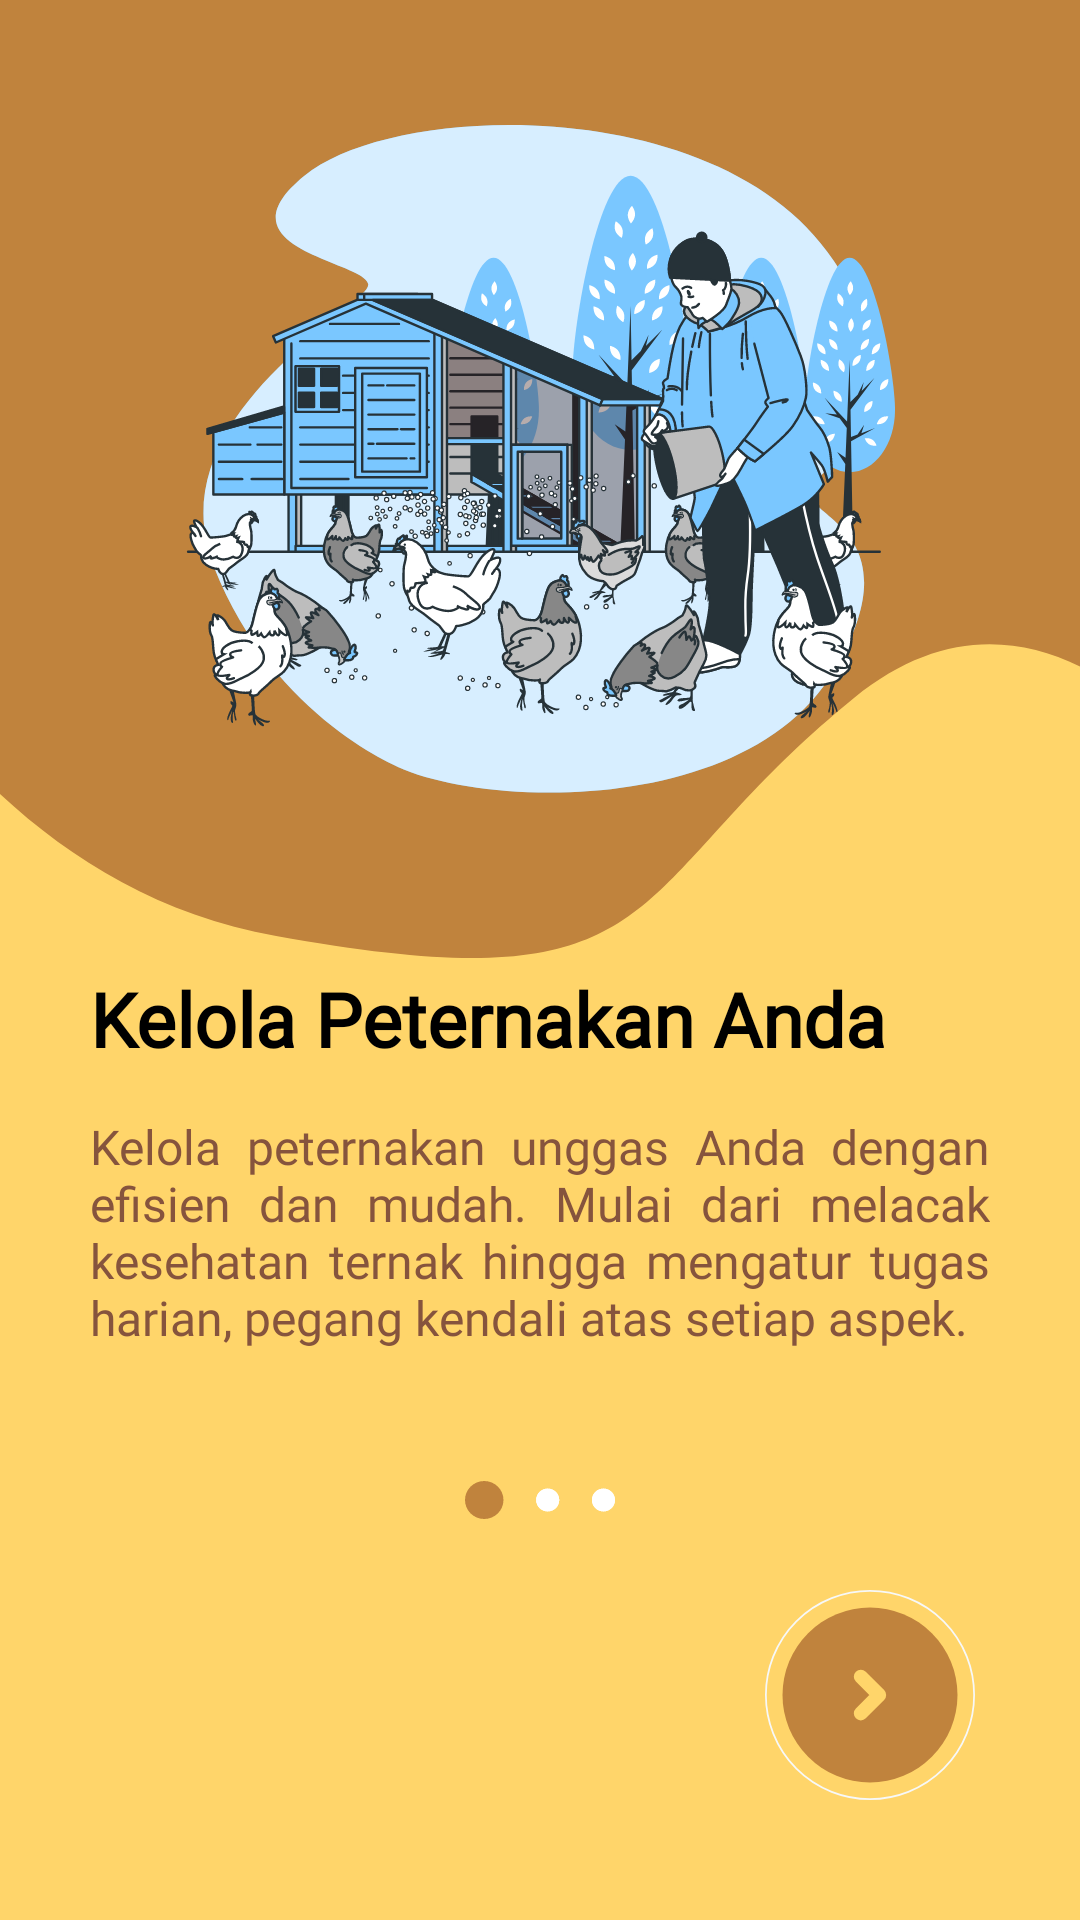

Write the Android layout XML for this screen, with the resource values it uses.
<!-- AndroidManifest.xml: application theme Theme.Eggspertmobile -->
<!-- res/layout/activity_opening2.xml -->
<?xml version="1.0" encoding="utf-8"?>
<RelativeLayout xmlns:android="http://schemas.android.com/apk/res/android"
    xmlns:app="http://schemas.android.com/apk/res-auto"
    xmlns:tools="http://schemas.android.com/tools"
    android:id="@+id/main"
    android:layout_width="match_parent"
    android:layout_height="match_parent"
    tools:context=".activity_opening_2"
    android:background="@drawable/opening_2_bg">

    <ImageView
        android:layout_width="wrap_content"
        android:layout_height="wrap_content"
        android:layout_centerHorizontal="true"
        android:layout_marginLeft="10dp"
        android:src="@drawable/opening_2"
        android:layout_marginTop="@dimen/main_marginTop"
        android:layout_above="@+id/manage_your_farm"
        android:id="@+id/farmku"
        />

    <TextView
        android:layout_width="wrap_content"
        android:layout_height="wrap_content"
        android:layout_above="@id/description_manage_your_farm"
        android:text="Kelola Peternakan Anda"
        android:layout_marginTop="50dp"
        android:textStyle="bold"
        android:fontFamily="@font/poppins_regular"
        android:textSize="@dimen/heading1"
        android:textColor="@color/black"
        android:layout_alignStart="@+id/description_manage_your_farm"
        android:id="@+id/manage_your_farm"
        />

    <TextView
        android:layout_width="300dp"
        android:layout_height="wrap_content"
        android:layout_above="@id/pages"
        android:layout_marginLeft="30dp"
        android:layout_marginTop="@dimen/marginTop"
        android:fontFamily="@font/poppins_regular"
        android:text="@string/description_opening_2"
        android:textSize="@dimen/normal_text"
        android:textStyle="normal"
        android:textColor="#86543D"
        android:layout_centerHorizontal="true"
        android:justificationMode="inter_word"
        android:id="@+id/description_manage_your_farm"
        />

    <ImageView
        android:layout_width="50dp"
        android:layout_height="wrap_content"
        android:layout_centerHorizontal="true"
        android:src="@drawable/opening_2_pages"
        android:layout_marginTop="40dp"
        android:layout_marginBottom="20dp"
        android:layout_above="@+id/button_next"
        android:id="@+id/pages"
        />


    <ImageButton
        android:layout_width="70dp"
        android:layout_height="70dp"
        android:background="@drawable/button_arrow"
        android:layout_alignParentBottom="true"
        android:layout_alignParentEnd="true"
        android:layout_marginBottom="40dp"
        android:layout_marginRight="35dp"
        android:id="@+id/button_next"
        />


</RelativeLayout>
<!-- resources referenced by this layout -->
<resources>
  <color name="black">#FF000000</color>
  <dimen name="heading1">25sp</dimen>
  <dimen name="main_marginTop">30dp</dimen>
  <dimen name="marginTop">15dp</dimen>
  <dimen name="normal_text">16sp</dimen>
  <!-- drawable button_arrow (drawable) -->
  <vector xmlns:android="http://schemas.android.com/apk/res/android"
      android:width="60dp"
      android:height="60dp"
      android:viewportWidth="60"
      android:viewportHeight="60">
    <path
        android:pathData="M30,30m-29.75,0a29.75,29.75 0,1 1,59.5 0a29.75,29.75 0,1 1,-59.5 0"
        android:strokeWidth="0.5"
        android:fillColor="#00000000"
        android:strokeColor="#F7F8F8"/>
    <path
        android:pathData="M30,30m-25,0a25,25 0,1 1,50 0a25,25 0,1 1,-50 0"
        android:fillColor="#C0833D"/>
    <path
        android:pathData="M27.375,24.75L32.625,30L27.375,35.25"
        android:strokeLineJoin="round"
        android:strokeWidth="4"
        android:fillColor="#00000000"
        android:strokeColor="#FFD56A"
        android:strokeLineCap="round"/>
  </vector>
  <!-- drawable opening_2: vector/xml drawable (drawable, 207319 chars, omitted) -->
  <!-- drawable opening_2_bg (drawable) -->
  <vector xmlns:android="http://schemas.android.com/apk/res/android"
      android:width="375dp"
      android:height="812dp"
      android:viewportWidth="375"
      android:viewportHeight="812">
    <group>
      <clip-path
          android:pathData="M0,0h375v812h-375z"/>
      <path
          android:pathData="M0,0h375v812h-375z"
          android:fillColor="#FFD56A"/>
      <path
          android:pathData="M453.48,383.76C422.5,320.86 362.8,229.51 296.52,295.19C213.66,377.3 236.29,426.8 95.89,395.88C-44.51,364.96 -76.49,155.46 -114.51,173.99C-144.93,188.81 -131.29,384.9 -140.28,391.15L-132,-22L477.41,0.13L453.48,383.76Z"
          android:fillColor="#C0833D"/>
    </group>
  </vector>
  <!-- drawable opening_2_pages (drawable) -->
  <vector xmlns:android="http://schemas.android.com/apk/res/android"
      android:width="78dp"
      android:height="20dp"
      android:viewportWidth="78"
      android:viewportHeight="20">
    <path
        android:pathData="M10,10m-10,0a10,10 0,1 1,20 0a10,10 0,1 1,-20 0"
        android:fillColor="#C0833D"/>
    <path
        android:pathData="M49,10C49,13.314 46.314,16 43,16C39.686,16 37,13.314 37,10C37,6.686 39.686,4 43,4C46.314,4 49,6.686 49,10Z"
        android:fillColor="#ffffff"/>
    <path
        android:pathData="M49,10C49,13.314 46.314,16 43,16C39.686,16 37,13.314 37,10C37,6.686 39.686,4 43,4C46.314,4 49,6.686 49,10Z"
        android:fillColor="#ffffff"/>
    <path
        android:pathData="M78,10C78,13.314 75.314,16 72,16C68.686,16 66,13.314 66,10C66,6.686 68.686,4 72,4C75.314,4 78,6.686 78,10Z"
        android:fillColor="#ffffff"/>
    <path
        android:pathData="M78,10C78,13.314 75.314,16 72,16C68.686,16 66,13.314 66,10C66,6.686 68.686,4 72,4C75.314,4 78,6.686 78,10Z"
        android:fillColor="#ffffff"/>
  </vector>
  <string name="description_opening_2">Kelola peternakan unggas Anda dengan efisien dan mudah.  Mulai dari melacak kesehatan ternak hingga mengatur tugas harian, pegang kendali atas setiap aspek.</string>
  <style name="Theme.Eggspertmobile" parent="Base.Theme.Eggspertmobile" />
  <style name="Base.Theme.Eggspertmobile" parent="Theme.Material3.DayNight.NoActionBar">
          
          
      </style>
</resources>
